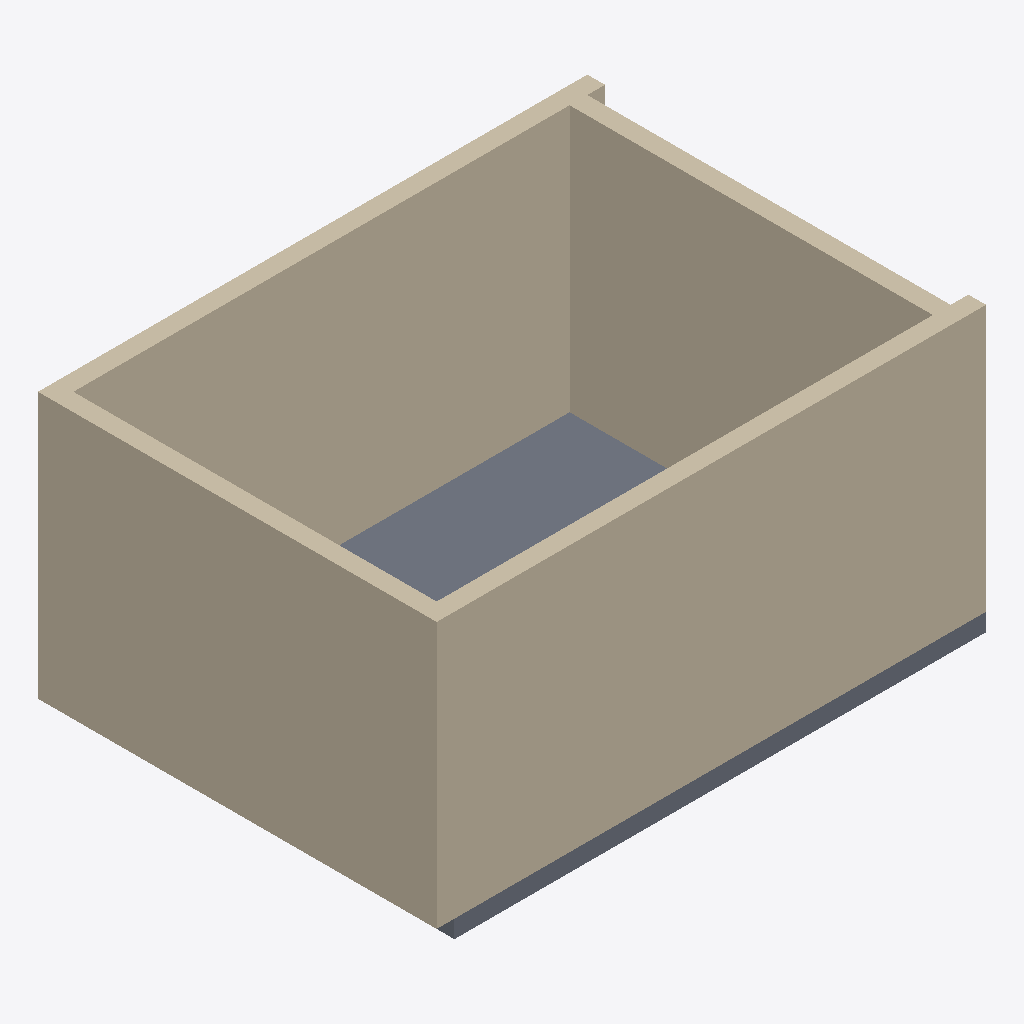
Isometric view of an IFC building model (IFC-SPF (STEP), schema IFC4, length unit millimetre), seen from the south-west, elements coloured by IFC class: 4 walls (beige), 1 slab (grey).
Extent 6.2 m × 4.5 m × 3.2 m (x, y, z). Storeys (1): Ground Floor at 0.00 m. Elements (5): 4 IfcWall, 1 IfcSlab.

HEADER;
FILE_DESCRIPTION(('ViewDefinition[DesignTransferView]'),'2;1');
FILE_NAME('/dev/null','2026-04-21T14:59:07+00:00',(''),(''),'IfcOpenShell 0.8.5','IfcOpenShell 0.8.5','Nobody');
FILE_SCHEMA(('IFC4'));
ENDSEC;
DATA;
#1=IFCPROJECT('1XrH4rVsb7yOaEUlLIjv12',$,'Garage Seed',$,$,$,$,(#10),#5);
#12=IFCSITE('0WyagzokjALfZt_adLTDLO',$,'Default Site',$,$,$,$,$,$,$,$,$,$,$);
#13=IFCBUILDING('2wnZLhvzvC8unCtbOSKo0m',$,'Default Building',$,$,$,$,$,$,$,$,$);
#16=IFCBUILDINGSTOREY('0fmdu87cLBHf1vjBgERcbl',$,'Ground Floor',$,$,#30,$,$,$,$);
#61=IFCWALL('2q83I9wVT8cgkw_l2oGuwe',$,'G-Wall-S',$,$,#78,#68,$,$);
#129=IFCWALL('29PV3UpQr4PeVAUaOWG6Hx',$,'G-Wall-W',$,$,#146,#136,$,$);
#95=IFCWALL('2UBJoh1G55gRJYcuUcuz$I',$,'G-Wall-N',$,$,#112,#102,$,$);
#163=IFCWALL('2wEPnIYYfEPOeBjeWkxyee',$,'G-Wall-E',$,$,#180,#170,$,$);
#31=IFCSLAB('16gxGMnHLFyu2t7aa2k4OL',$,'Garage Slab',$,$,#49,#38,$,$);
ENDSEC;
